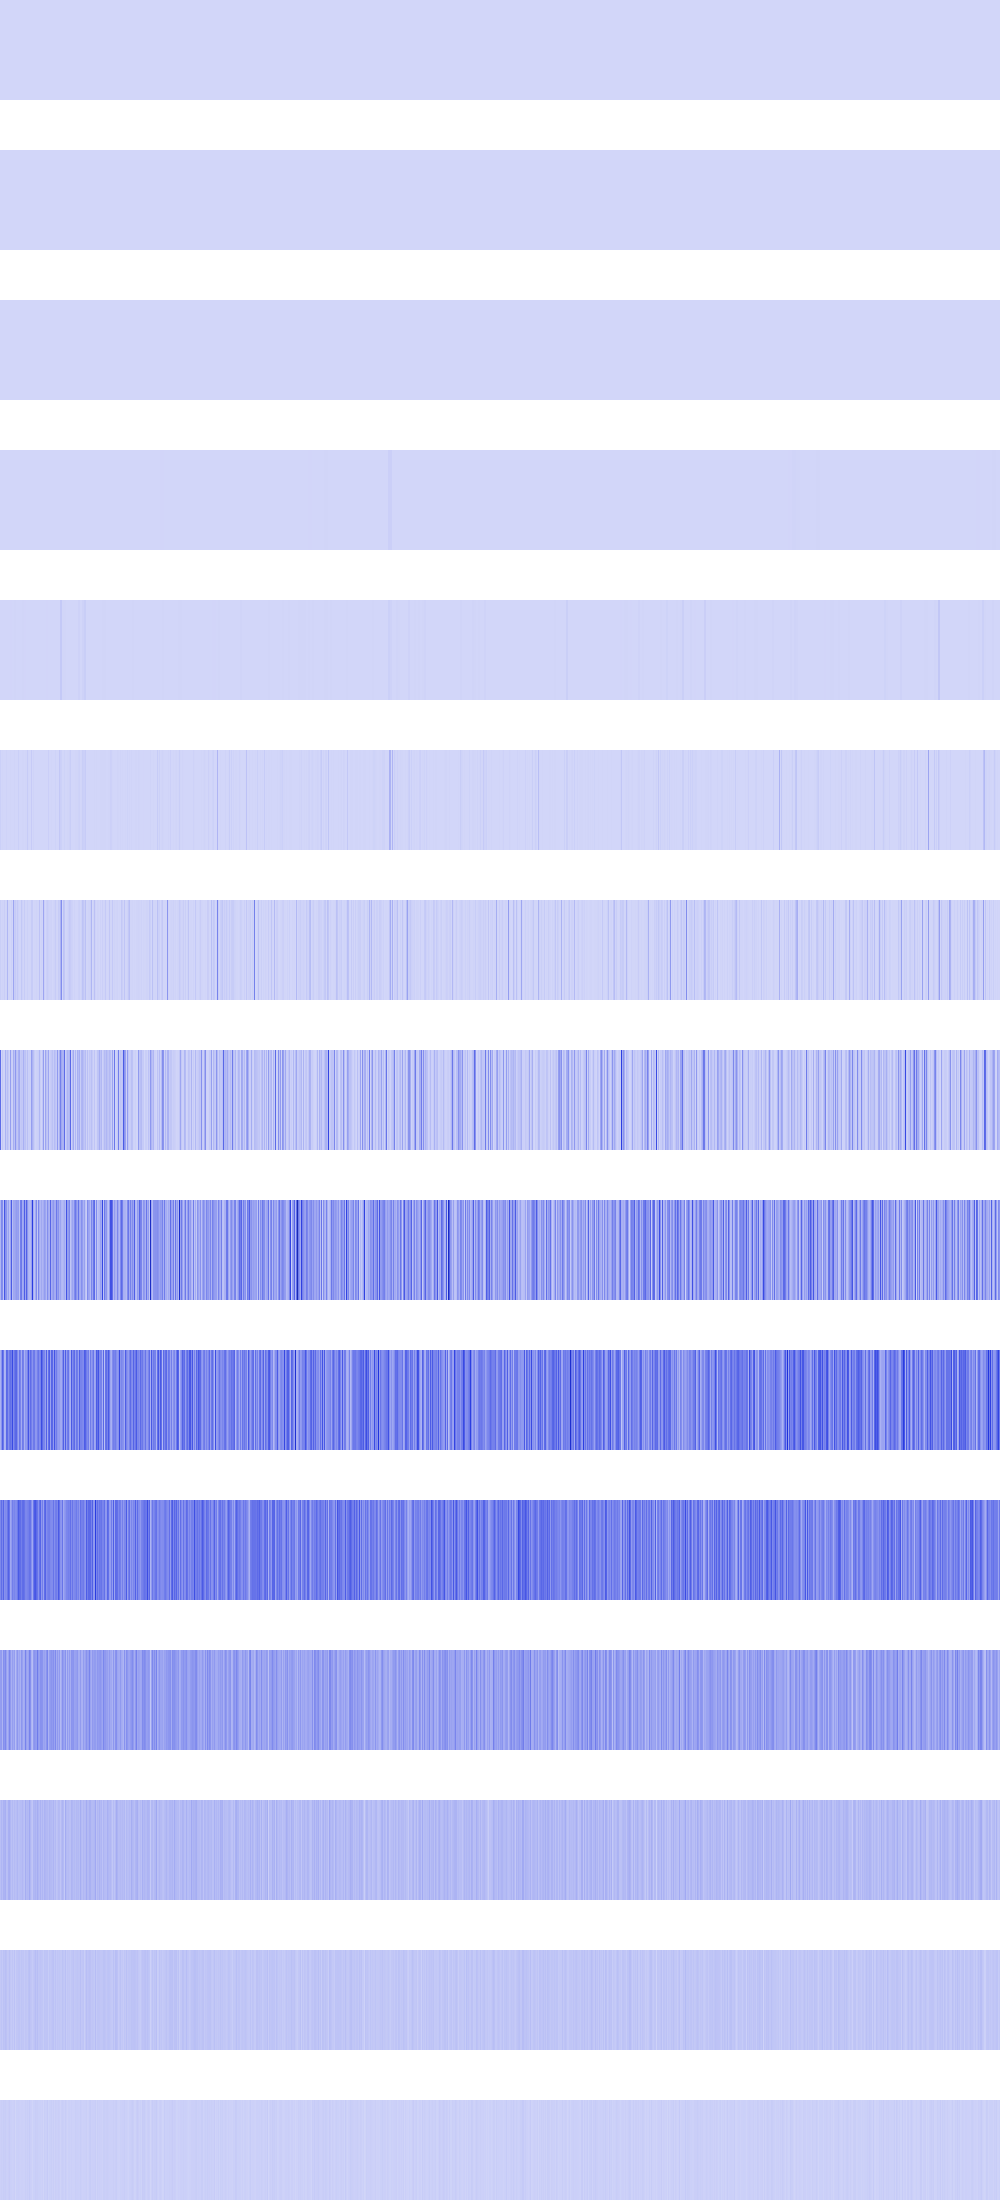

Data behind this chart, as committed beside it:
2704, 2704, 2704, 2704, 2704, 2704, 2704, 2704, 2704, 2704, 2704, 2704, 2704, 2704, 2704, 2704, 2704, 2704, 2704, 2704, 2704, 2704, 2704, 2704
4624, 4624, 4624, 4624, 4624, 4624, 4624, 4624, 4624, 4624, 4624, 4624, 4624, 4624, 4624, 4624, 2704, 2704, 2704, 2704, 2704, 2704, 2704, 2704
256, 256, 256, 256, 256, 256, 256, 256, 18496, 18496, 18496, 18496, 18496, 18496, 18496, 18496, 1024, 1024, 1024, 1024, 1024, 1024, 1024, 1024
73984, 73984, 73984, 73984, 313600, 313600, 313600, 313600, 6400, 6400, 6400, 6400, 25600, 25600, 25600, 25600, 4096, 4096, 4096, 4096, 9216, 9216, 9216, 9216
295936, 295936, 102400, 102400, 262144, 262144, 1557504, 1557504, 1048576, 1048576, 2073600, 2073600, 9216, 9216, 4064256, 4064256, 921600, 921600, 0, 0, 25600, 25600, 3326976, 3326976
18939904, 102400, 3444736, 102400, 4096, 1183744, 8294400, 16384, 1478656, 331776, 2359296, 1183744, 4096, 147456, 6230016, 589824, 1183744, 1183744, 18939904, 0, 102400, 0, 4734976, 2985984
22298624, 3907584, 8069120, 5218304, 23535616, 4628480, 7774208, 91389952, 2400256, 3252224, 475136, 16359424, 4464640, 142409728, 27369472, 34078720, 11837440, 36675584, 13582336, 2572288, 3547136, 42614784, 14827520, 4792320
309952512, 3948544, 41336832, 11845632, 9584640, 104054784, 32456704, 70582272, 36847616, 6930432, 164790272, 25378816, 17448960, 116293632, 61489152, 180813824, 66306048, 46841856, 110788608, 129859584, 34947072, 47349760, 42369024, 111525888
95617024, 225542144, 210206720, 54689792, 378241024, 202539008, 193953792, 89653248, 150437888, 57966592, 143523840, 360677376, 73302016, 136577024, 135430144, 151322624, 172523520, 159678464, 166658048, 65339392, 255295488, 272564224, 124715008, 144932864
106299392, 193789952, 345047040, 272171008, 95485952, 104136704, 319881216, 306184192, 209125376, 271777792, 299237376, 267190272, 410583040, 222691328, 278593536, 321257472, 327221248, 220397568, 142213120, 278265856, 240189440, 124518400, 266338304, 249495552
227016704, 302383104, 233963520, 329383936, 202768384, 222429184, 213516288, 275251200, 341704704, 287703040, 131858432, 173146112, 257294336, 216530944, 236322816, 211025920, 216137728, 267517952, 364118016, 313524224, 304480256, 254279680, 305135616, 311820288
167772160, 172752896, 99876864, 207880192, 185335808, 224657408, 151257088, 106954752, 151781376, 230424576, 174587904, 111411200, 163315712, 130023424, 165412864, 73924608, 137625600, 183762944, 120061952, 143654912, 104595456, 187695104, 158334976, 110886912
67108864, 93847552, 73924608, 105381888, 102236160, 113770496, 67633152, 71303168, 110624768, 116916224, 89128960, 63438848, 83361792, 58720256, 79167488, 63963136, 73924608, 90701824, 63963136, 69206016, 74973184, 73400320, 90177536, 70778880
41943040, 53477376, 38797312, 59768832, 53477376, 68157440, 59768832, 41943040, 45088768, 66060288, 44040192, 34603008, 49283072, 33554432, 57671680, 27262976, 47185920, 47185920, 52428800, 54525952, 40894464, 54525952, 46137344, 49283072
16777216, 23068672, 18874368, 27262976, 23068672, 27262976, 18874368, 16777216, 23068672, 31457280, 20971520, 18874368, 14680064, 16777216, 23068672, 4194304, 18874368, 18874368, 20971520, 16777216, 14680064, 16777216, 16777216, 14680064
